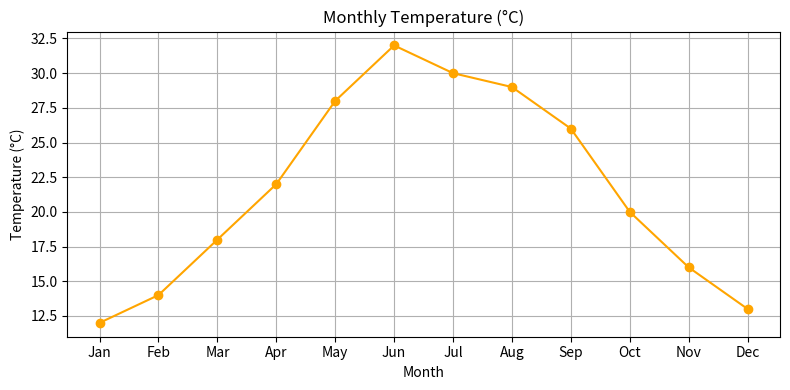
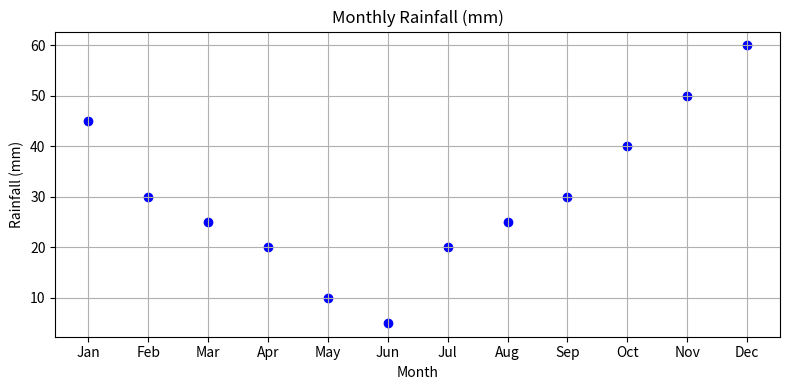

Write Python code to recreate these figures, in order.
import matplotlib.pyplot as plt

# Sample data
months = ['Jan', 'Feb', 'Mar', 'Apr', 'May', 'Jun',
          'Jul', 'Aug', 'Sep', 'Oct', 'Nov', 'Dec']
temperature = [12, 14, 18, 22, 28, 32, 30, 29, 26, 20, 16, 13]  # In °C
rainfall = [45, 30, 25, 20, 10, 5, 20, 25, 30, 40, 50, 60]      # In mm

# 1. Line Plot for Temperature
plt.figure(figsize=(8, 4))
plt.plot(months, temperature, marker='o', color='orange')
plt.title('Monthly Temperature (°C)')
plt.xlabel('Month')
plt.ylabel('Temperature (°C)')
plt.grid(True)
plt.tight_layout()
plt.show()

# 2. Scatter Plot for Rainfall
plt.figure(figsize=(8, 4))
plt.scatter(months, rainfall, color='blue')
plt.title('Monthly Rainfall (mm)')
plt.xlabel('Month')
plt.ylabel('Rainfall (mm)')
plt.grid(True)
plt.tight_layout()
plt.show()
